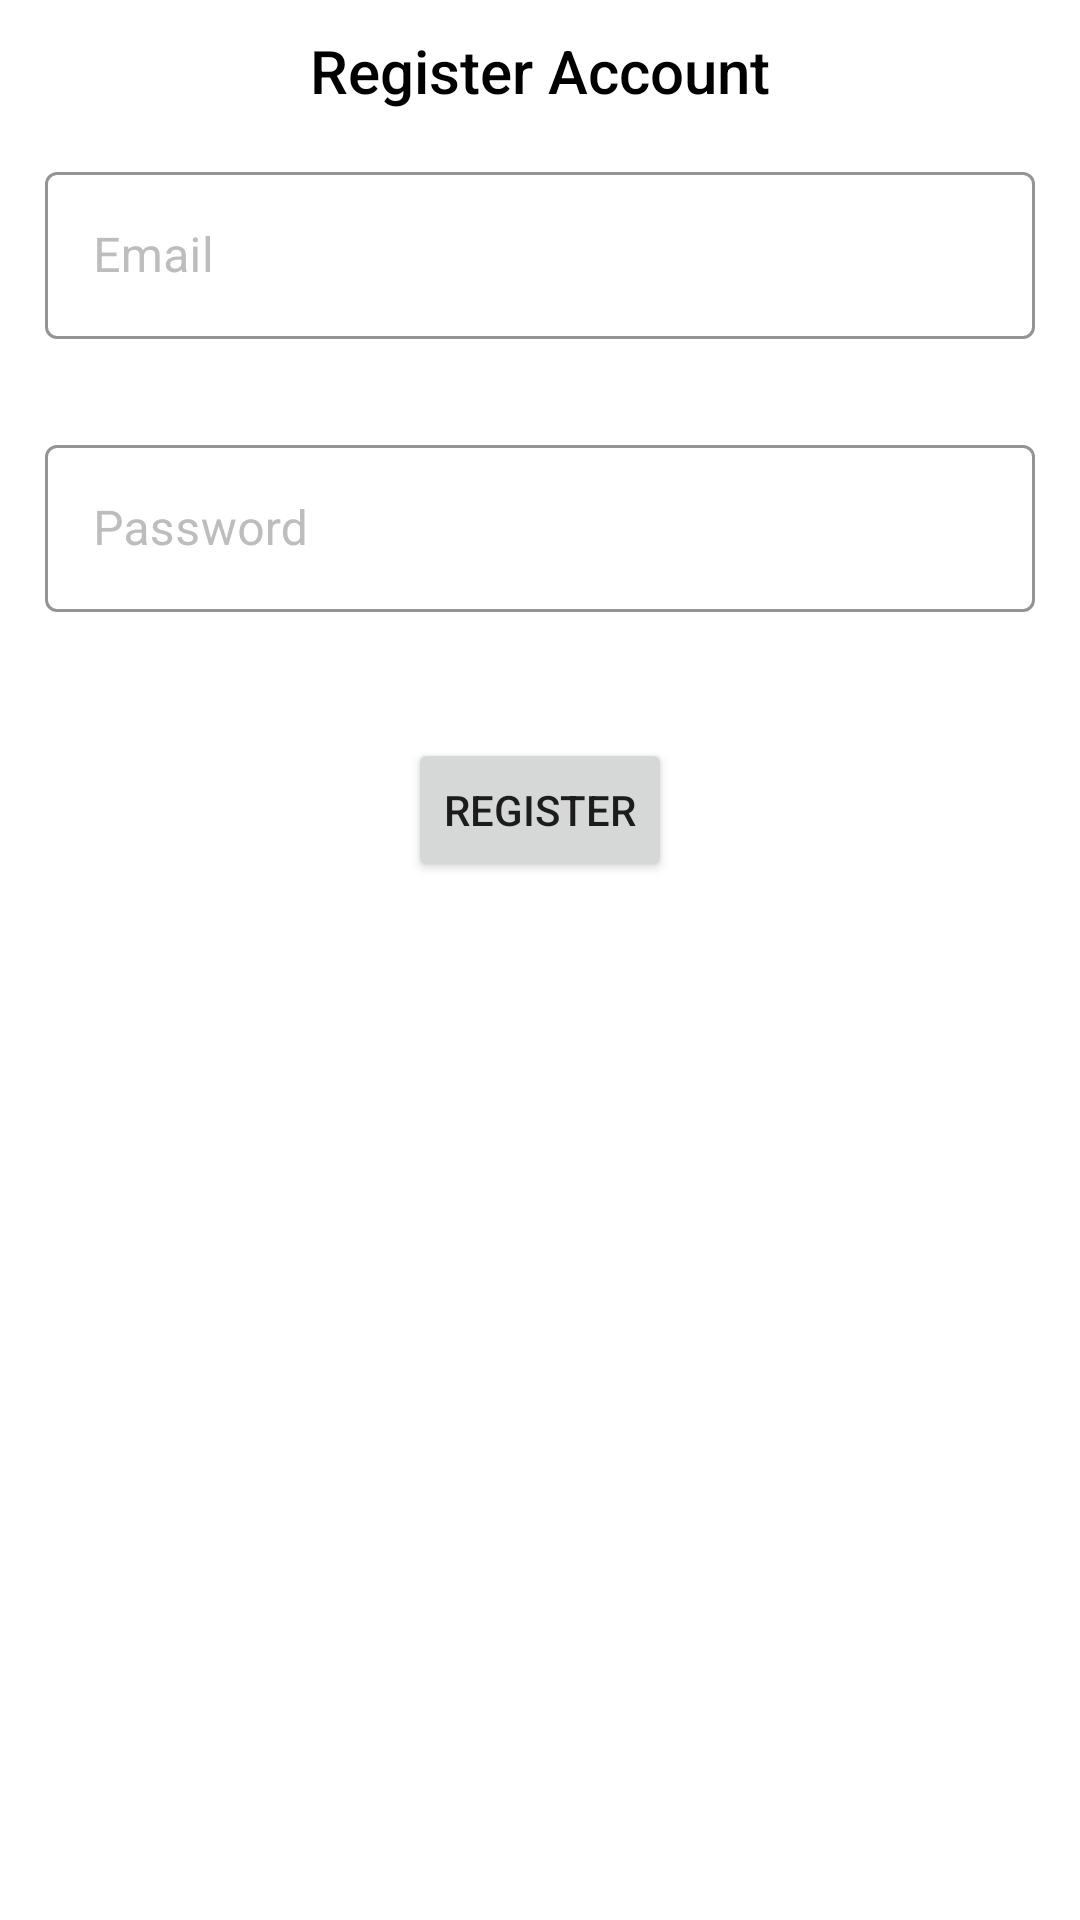

The Android layout XML behind this screen, and the referenced resources:
<!-- AndroidManifest.xml: application theme Theme.GestorDeFinanzas -->
<!-- res/layout/activity_register_account.xml -->
<?xml version="1.0" encoding="utf-8"?>
<LinearLayout
    xmlns:android="http://schemas.android.com/apk/res/android"
    xmlns:app="http://schemas.android.com/apk/res-auto"
    xmlns:tools="http://schemas.android.com/tools"
    android:id="@+id/main"
    android:orientation="vertical"
    android:layout_width="match_parent"
    android:layout_height="match_parent"
    tools:context=".RegisterAccountActivity">


    <TextView
        android:id="@+id/textView"
        android:layout_width="match_parent"
        android:layout_height="wrap_content"
        android:layout_marginTop="10dp"
        android:fontFamily="sans-serif-medium"
        android:textColor="#000"
        android:text="Register Account"
        android:textSize="20sp"
        android:gravity="center" />



    <com.google.android.material.textfield.TextInputLayout
        android:layout_width="match_parent"
        android:layout_height="wrap_content"
        android:layout_marginTop="15dp"
        android:hint="Email"
        android:layout_marginBottom="15dp"
        android:layout_marginStart="15dp"
        android:layout_marginEnd="15dp"
        android:maxLines="1"
        android:lines="1"
        android:textColorHint="#BDBDBD"
        style="@style/Widget.MaterialComponents.TextInputLayout.OutlinedBox"
        app:boxStrokeColor="?attr/colorPrimary">

        <com.google.android.material.textfield.TextInputEditText
            android:id="@+id/editTextEmail"
            android:layout_width="match_parent"
            android:layout_height="wrap_content"
            android:maxLines="1"
            android:lines="1"
            />
    </com.google.android.material.textfield.TextInputLayout>



    <com.google.android.material.textfield.TextInputLayout
        android:layout_width="match_parent"
        android:layout_height="wrap_content"
        android:layout_marginTop="15dp"
        android:hint="Password"
        android:layout_marginBottom="15dp"
        android:layout_marginStart="15dp"
        android:layout_marginEnd="15dp"
        android:maxLines="1"
        android:lines="1"
        android:textColorHint="#BDBDBD"
        style="@style/Widget.MaterialComponents.TextInputLayout.OutlinedBox"
        app:boxStrokeColor="?attr/colorPrimary">

        <com.google.android.material.textfield.TextInputEditText
            android:id="@+id/editTextPassword"
            android:layout_width="match_parent"
            android:layout_height="wrap_content"
            android:maxLines="1"
            android:lines="1"
            />
    </com.google.android.material.textfield.TextInputLayout>

    <Button
        android:id="@+id/button_register"
        android:layout_width="wrap_content"
        android:layout_height="wrap_content"
        android:layout_marginTop="27dp"
        android:layout_gravity="center_horizontal"
        android:text="Register" />

</LinearLayout>
<!-- resources referenced by this layout -->
<resources>
  <style name="Theme.GestorDeFinanzas" parent="Theme.MaterialComponents.DayNight.DarkActionBar">
          
          <item name="colorPrimary">@color/purple_500</item>
          <item name="colorPrimaryVariant">@color/purple_700</item>
          <item name="colorOnPrimary">@color/white</item>
          
          <item name="colorSecondary">@color/teal_200</item>
          <item name="colorSecondaryVariant">@color/teal_700</item>
          <item name="colorOnSecondary">@color/black</item>
          
          <item name="android:statusBarColor">?attr/colorPrimaryVariant</item>
          
      </style>
  <!-- not gathered from this repository: default colours our renderer supplied (Android Studio template values) -->
  <color name="purple_500">#FF6200EE</color>
  <color name="purple_700">#FF3700B3</color>
  <color name="teal_200">#FF03DAC5</color>
  <color name="teal_700">#FF018786</color>
  <color name="black">#FF000000</color>
  <color name="white">#FFFFFFFF</color>
</resources>
